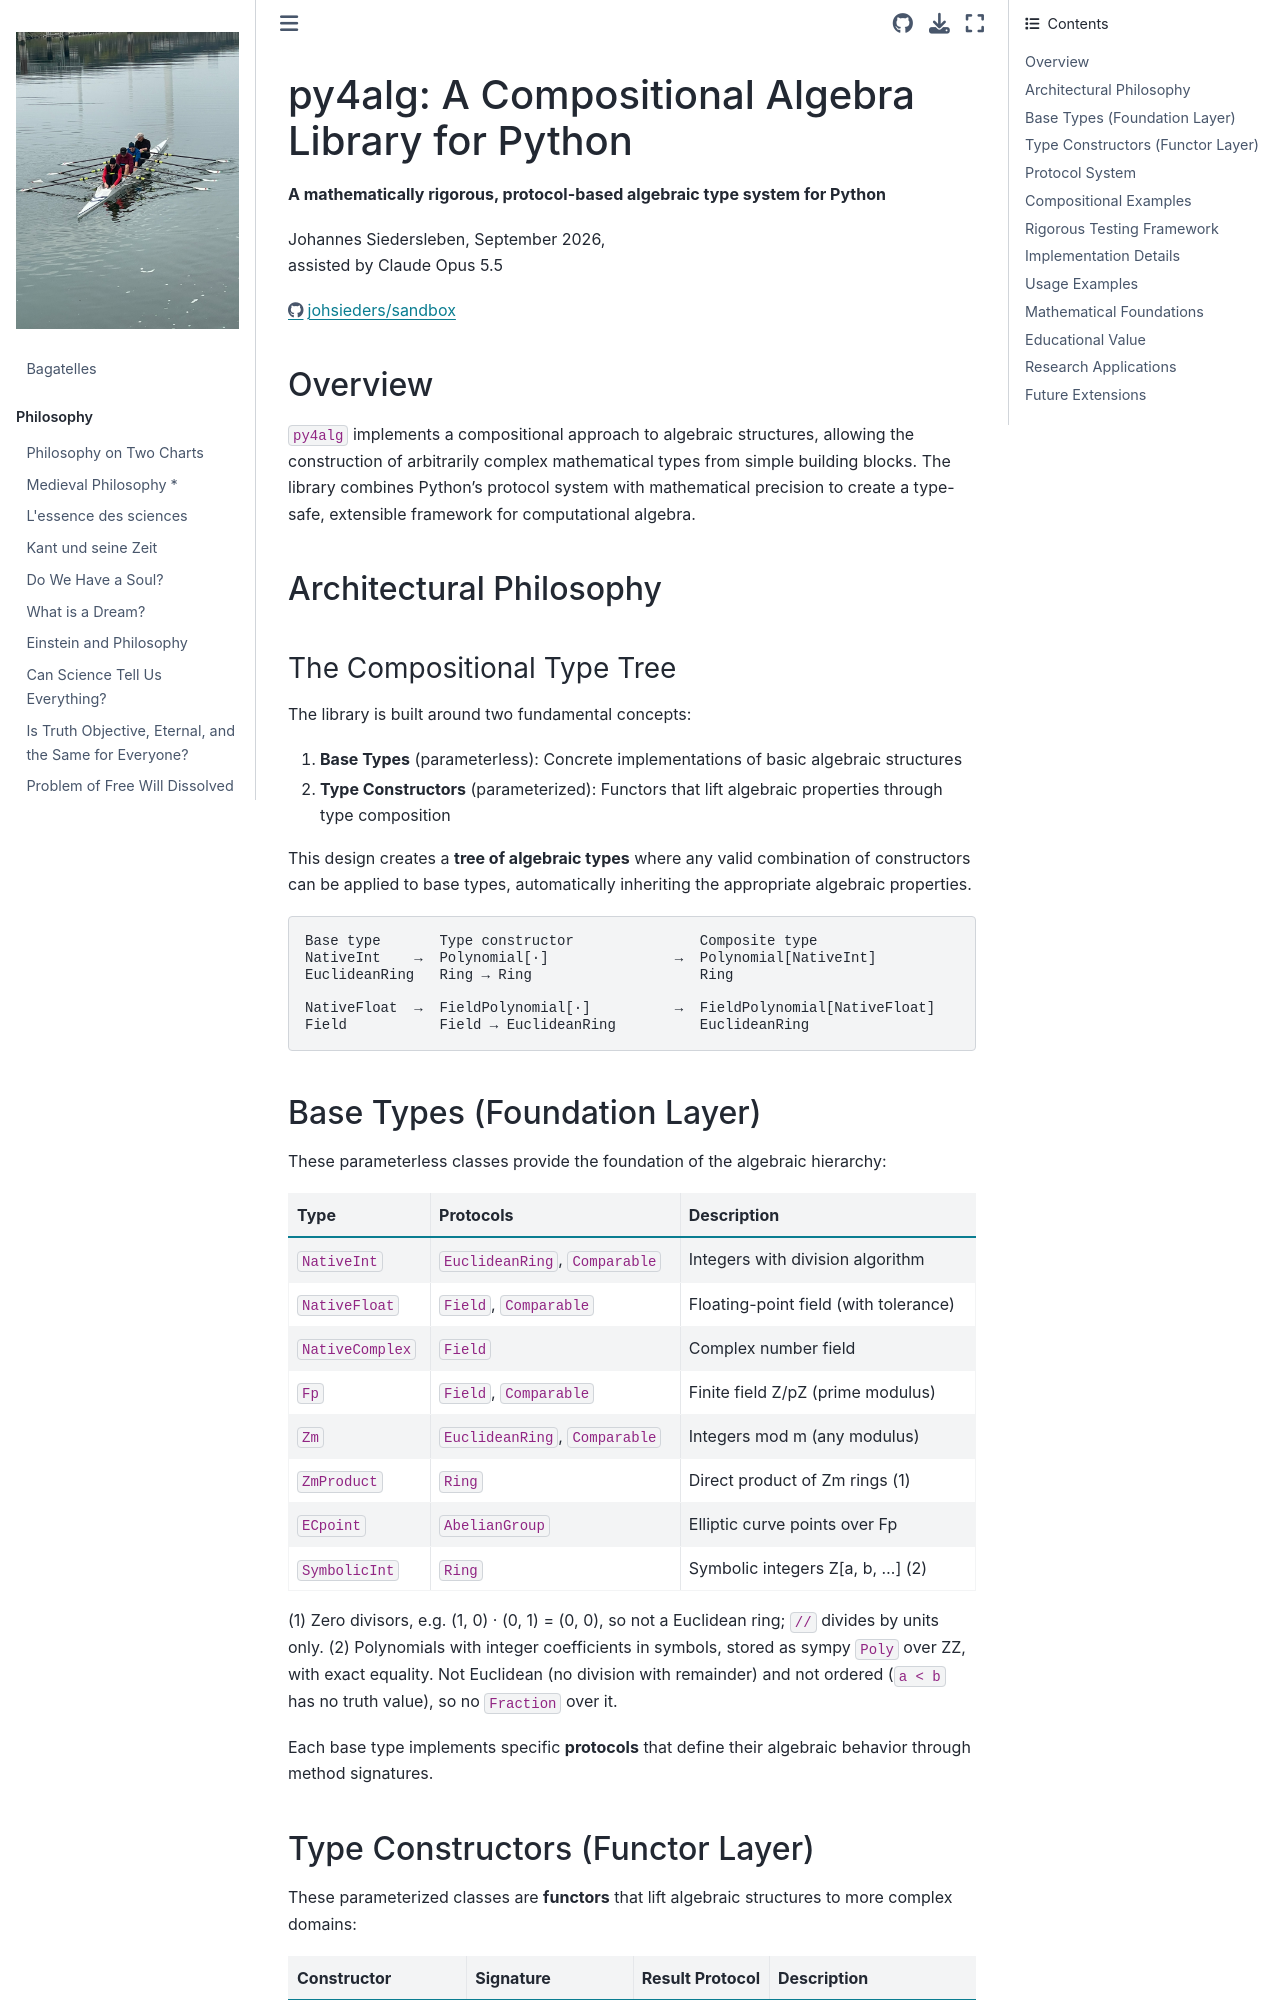

repository: johsieders/essays · page: computer-science/py4alg.html · generator: jekyll

# py4alg: A Compositional Algebra Library for Python

**A mathematically rigorous, protocol-based algebraic type system for Python**


Johannes Siedersleben, September 2026,  
assisted by Claude Opus 5.5

https://github.com/johsieders/sandbox/py4alg

## Overview

`py4alg` implements a compositional approach to algebraic structures, allowing the construction of arbitrarily complex
mathematical types from simple building blocks. The library combines Python's protocol system with mathematical
precision to create a type-safe, extensible framework for computational algebra.

## Architectural Philosophy

### The Compositional Type Tree

The library is built around two fundamental concepts:

1. **Base Types** (parameterless): Concrete implementations of basic algebraic structures
2. **Type Constructors** (parameterized): Functors that lift algebraic properties through type composition

This design creates a **tree of algebraic types** where any valid combination of constructors can be applied to base
types, automatically inheriting the appropriate algebraic properties.

```
Base type       Type constructor               Composite type
NativeInt    →  Polynomial[·]               →  Polynomial[NativeInt]
EuclideanRing   Ring → Ring                    Ring

NativeFloat  →  FieldPolynomial[·]          →  FieldPolynomial[NativeFloat]
Field           Field → EuclideanRing          EuclideanRing
```
